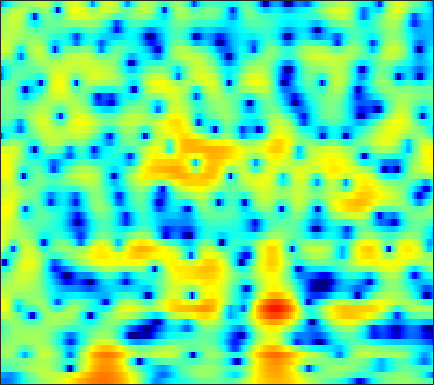

Values plotted in this chart, from the file beside it:
-11.217, -11.328, -11.35, -11.142, -10.786, -10.049, -9.1032, -8.3037, -7.1921, -6.0628, -4.967, -4.1806, -3.196, -2.3037, -1.7028, -0.98614, -0.35794, 0.059523, 0.55213, 0.97084, 1.3482, 1.602, 1.9162, 2.2196
-9.387, -9.546, -9.831, -10.09, -10.15, -9.902, -9.184, -8.377, -7.09, -5.723, -4.399, -3.47, -2.337, -1.335, -0.664, 0.1182, 0.7796, 1.198, 1.659, 2.019, 2.286, 2.432, 2.559, 2.624
-3.545, -3.25, -2.883, -2.537, -2.281, -1.933, -1.565, -1.274, -0.8647, -0.4362, 0.002575, 0.3336, 0.7624, 1.164, 1.441, 1.76, 2.014, 2.152, 2.26, 2.276, 2.189, 2.046, 1.744, 1.292
-1.605, -1.326, -1.027, -0.8139, -0.7055, -0.6172, -0.5762, -0.5625, -0.5464, -0.4992, -0.3969, -0.2649, -0.01801, 0.2987, 0.565, 0.9254, 1.256, 1.466, 1.668, 1.775, 1.758, 1.653, 1.384, 0.9644
0.7149, 1.043, 1.267, 1.238, 1.04, 0.512, -0.3562, -1.277, -2.95, -5.215, -7.928, -9.27, -8.015, -5.07, -3.075, -0.9688, 0.5887, 1.456, 2.292, 2.808, 3.031, 3.015, 2.763, 2.264
0.605, 0.9537, 1.242, 1.324, 1.247, 0.9489, 0.4388, -0.0792, -0.9124, -1.811, -2.542, -2.783, -2.526, -1.733, -0.9703, 0.0417, 0.916, 1.43, 1.91, 2.148, 2.14, 1.977, 1.566, 0.945
-0.6, -0.2251, 0.1922, 0.5126, 0.6889, 0.8455, 0.9236, 0.9381, 0.9272, 0.9056, 0.8991, 0.9217, 0.9934, 1.104, 1.205, 1.33, 1.419, 1.442, 1.388, 1.215, 0.9042, 0.5674, -0.01597, -0.7875
-2.039, -1.49, -0.8291, -0.2615, 0.1017, 0.4992, 0.811, 0.9903, 1.169, 1.296, 1.384, 1.432, 1.473, 1.497, 1.503, 1.491, 1.449, 1.387, 1.252, 1.041, 0.7444, 0.4499, -0.05614, -0.7213
-3.584, -2.602, -1.529, -0.6988, -0.2164, 0.2648, 0.5817, 0.7282, 0.83, 0.8428, 0.7979, 0.7418, 0.6633, 0.602, 0.5832, 0.589, 0.631, 0.678, 0.744, 0.7855, 0.7768, 0.7179, 0.5651, 0.3356
-2.093, -1.155, -0.2267, 0.3869, 0.6622, 0.8179, 0.7735, 0.6252, 0.2842, -0.2008, -0.8032, -1.308, -1.985, -2.53, -2.75, -2.68, -2.208, -1.68, -0.9072, -0.1808, 0.4246, 0.7787, 1.127, 1.339
2.324, 2.507, 2.524, 2.282, 1.946, 1.333, 0.569, -0.06426, -0.961, -1.966, -3.202, -4.445, -6.877, -11.15, -17.32, -17.89, -9.408, -6.008, -3.085, -1.195, 0.02136, 0.6261, 1.123, 1.362
5.864, 5.454, 4.59, 3.308, 2.009, -0.2848, -3.296, -5.805, -7.66, -6.547, -4.889, -4.071, -3.566, -3.445, -3.314, -2.814, -1.869, -1.026, -0.03646, 0.6167, 0.8464, 0.7238, 0.1521, -0.8885
5.664, 5.2, 4.33, 3.128, 1.95, 0.02673, -2.184, -3.695, -4.619, -3.882, -2.507, -1.546, -0.5426, 0.1742, 0.5507, 0.9082, 1.125, 1.182, 1.09, 0.7543, 0.09398, -0.6696, -2.126, -4.175
3.289, 3.157, 2.875, 2.472, 2.115, 1.619, 1.159, 0.8723, 0.6258, 0.5474, 0.598, 0.6833, 0.8003, 0.8799, 0.8861, 0.8138, 0.6265, 0.3958, -0.03966, -0.6357, -1.384, -2.051, -3.055, -4.152
1.412, 1.618, 1.814, 1.94, 1.994, 2.028, 2.028, 2.013, 1.989, 1.959, 1.905, 1.845, 1.725, 1.54, 1.35, 1.017, 0.5757, 0.1751, -0.4577, -1.206, -2.05, -2.74, -3.725, -4.76
-0.2045, 0.2683, 0.8082, 1.27, 1.575, 1.923, 2.213, 2.397, 2.583, 2.691, 2.718, 2.677, 2.535, 2.279, 2.009, 1.534, 0.9299, 0.3885, -0.4504, -1.417, -2.508, -3.398, -4.667, -6.027
-1.748, -1.275, -0.6442, 0.02019, 0.5334, 1.217, 1.86, 2.295, 2.772, 3.127, 3.341, 3.402, 3.339, 3.107, 2.819, 2.271, 1.537, 0.857, -0.226, -1.503, -2.978, -4.195, -5.911, -7.705
-4.63, -4.869, -4.484, -3.292, -2.151, -0.5974, 0.8001, 1.692, 2.663, 3.407, 3.909, 4.136, 4.235, 4.106, 3.853, 3.307, 2.505, 1.72, 0.4162, -1.214, -3.241, -5.083, -8.031, -11.51
-9.907, -16.65, -18.05, -9.185, -5.781, -2.744, -0.6142, 0.6337, 1.989, 3.032, 3.801, 4.197, 4.485, 4.498, 4.327, 3.861, 3.131, 2.417, 1.214, -0.2731, -2.096, -3.719, -6.32, -9.337
-1.565, -2.62, -3.559, -3.942, -3.896, -3.425, -2.488, -1.505, -0.03083, 1.345, 2.443, 3.042, 3.521, 3.643, 3.515, 3.069, 2.369, 1.706, 0.7317, -0.2949, -1.252, -1.9, -2.652, -3.175
3.304, 2.009, -0.1175, -3.007, -6.205, -13.83, -13.48, -7.212, -2.526, 0.2434, 1.959, 2.76, 3.298, 3.303, 2.985, 2.152, 0.8589, -0.3736, -2.2, -3.788, -4.399, -4.079, -3.119, -2.095
5.1, 4.147, 2.695, 1.103, -0.09202, -1.254, -1.45, -0.9274, 0.165, 1.193, 1.954, 2.276, 2.34, 1.976, 1.395, 0.1641, -1.737, -3.729, -7.611, -14.19, -16.04, -10.88, -6.564, -3.998
4.531, 4.09, 3.458, 2.817, 2.385, 1.906, 1.57, 1.427, 1.318, 1.252, 1.153, 1.014, 0.7051, 0.2218, -0.2699, -1.102, -2.104, -2.937, -4.037, -4.857, -5.192, -5.076, -4.639, -4.074
4.044, 3.886, 3.598, 3.244, 2.948, 2.523, 2.098, 1.771, 1.345, 0.9393, 0.53, 0.2299, -0.1613, -0.5584, -0.8624, -1.288, -1.724, -2.052, -2.454, -2.795, -3.062, -3.212, -3.358, -3.52
4.074, 4.081, 3.949, 3.675, 3.364, 2.841, 2.197, 1.65, 0.8777, 0.09974, -0.5824, -0.9976, -1.377, -1.575, -1.635, -1.656, -1.683, -1.716, -1.805, -1.949, -2.138, -2.317, -2.577, -2.912
4.538, 4.706, 4.725, 4.487, 4.135, 3.411, 2.363, 1.364, -0.2869, -2.228, -4.175, -5.193, -5.399, -4.518, -3.667, -2.672, -1.981, -1.663, -1.483, -1.512, -1.698, -1.909, -2.244, -2.589
4.505, 4.961, 5.268, 5.214, 4.939, 4.211, 3.039, 1.799, -0.4732, -3.79, -9.03, -14.76, -12.49, -7.119, -4.795, -2.944, -1.975, -1.678, -1.709, -2.131, -2.826, -3.411, -4.157, -4.614
3.205, 3.917, 4.507, 4.737, 4.671, 4.304, 3.618, 2.91, 1.766, 0.4659, -0.7366, -1.387, -1.786, -1.729, -1.569, -1.431, -1.574, -1.941, -2.847, -4.356, -6.67, -9.091, -13.39, -15.66
1.989, 2.674, 3.324, 3.691, 3.779, 3.687, 3.376, 3.036, 2.477, 1.878, 1.294, 0.9048, 0.4677, 0.09649, -0.1715, -0.5901, -1.164, -1.739, -2.818, -4.266, -6.173, -7.885, -10.12, -11.01
1.279, 2.003, 2.691, 3.049, 3.13, 2.998, 2.656, 2.295, 1.735, 1.185, 0.7091, 0.419, 0.1366, -0.05536, -0.1935, -0.4077, -0.7022, -1.012, -1.538, -2.204, -2.917, -3.446, -3.98, -4.308
1.817, 2.604, 3.213, 3.374, 3.231, 2.696, 1.803, 0.9266, -0.3985, -1.705, -2.56, -2.716, -2.36, -1.722, -1.253, -0.7769, -0.5226, -0.4849, -0.5706, -0.8222, -1.175, -1.46, -1.807, -2.047
4.226, 4.603, 4.769, 4.541, 4.073, 3.038, 1.411, -0.3023, -3.591, -9.019, -21.43, -14.93, -7.577, -4.17, -2.627, -1.348, -0.6803, -0.4634, -0.5162, -0.837, -1.407, -1.929, -2.715, -3.344
5.616, 5.623, 5.434, 4.983, 4.442, 3.447, 2.101, 0.8774, -1.011, -2.914, -4.214, -4.427, -3.901, -3.049, -2.489, -1.957, -1.722, -1.737, -2.105, -2.841, -4.075, -5.357, -7.832, -11.35
5.552, 5.438, 5.16, 4.729, 4.306, 3.582, 2.722, 1.985, 0.9616, -0.07357, -0.9845, -1.575, -2.21, -2.688, -2.967, -3.256, -3.473, -3.653, -3.956, -4.503, -5.45, -6.477, -8.329, -10.67
5.135, 5.015, 4.804, 4.515, 4.231, 3.747, 3.127, 2.57, 1.701, 0.6983, -0.4781, -1.457, -2.893, -4.439, -5.498, -6.455, -6.537, -6.123, -5.309, -4.644, -4.256, -4.216, -4.36, -4.694
3.473, 3.478, 3.551, 3.605, 3.578, 3.434, 3.101, 2.737, 2.049, 1.115, -0.1532, -1.396, -3.613, -6.913, -10.87, -24.5, -15.62, -9.74, -5.715, -3.35, -1.873, -1.153, -0.5981, -0.3653
-3.063, -2.218, -0.9845, -0.003424, 0.5027, 0.8627, 0.9356, 0.8194, 0.5019, 0.001483, -0.6254, -1.226, -2.196, -3.265, -4.016, -4.505, -4.055, -3.167, -1.712, -0.372, 0.6774, 1.286, 1.84, 2.145
-13.7, -9.257, -5.952, -4.169, -3.421, -3.02, -3.058, -3.272, -3.572, -3.681, -3.49, -3.162, -2.627, -2.079, -1.654, -1.05, -0.3875, 0.1483, 0.8429, 1.491, 2.031, 2.331, 2.613, 2.731
-5.823, -5.333, -4.681, -4.333, -4.408, -5.06, -6.522, -8.215, -11.23, -12.61, -9.739, -7.111, -4.315, -2.265, -1.065, 0.1881, 1.165, 1.746, 2.347, 2.762, 3, 3.055, 2.972, 2.744
-2.182, -1.972, -1.935, -2.137, -2.55, -3.467, -4.984, -6.551, -8.913, -9.812, -7.645, -5.401, -2.825, -0.8039, 0.3842, 1.635, 2.561, 3.067, 3.53, 3.727, 3.657, 3.432, 2.864, 1.984
-0.9376, -0.6901, -0.5329, -0.5866, -0.755, -1.123, -1.565, -1.896, -2.187, -2.127, -1.719, -1.187, -0.3125, 0.5993, 1.246, 2.015, 2.634, 2.971, 3.254, 3.303, 3.08, 2.717, 1.89, 0.582
-0.8279, -0.5934, -0.3872, -0.3483, -0.388, -0.544, -0.748, -0.8915, -1.05, -1.103, -1.001, -0.8404, -0.5021, -0.06619, 0.3056, 0.7989, 1.252, 1.551, 1.831, 1.974, 1.945, 1.775, 1.347, 0.6659
-0.6227, -0.4172, -0.2961, -0.311, -0.4208, -0.6748, -1.062, -1.407, -1.89, -2.354, -2.651, -2.733, -2.614, -2.245, -1.855, -1.26, -0.6532, -0.2144, 0.3135, 0.7627, 1.12, 1.313, 1.479, 1.524
-0.371, -0.1764, -0.07454, -0.1425, -0.3482, -0.8303, -1.598, -2.4, -3.757, -5.387, -7.059, -7.84, -7.697, -6.507, -5.45, -4.152, -3.069, -2.39, -1.535, -0.7046, 0.1304, 0.763, 1.537, 2.206
-0.922, -0.6153, -0.2685, -0.1403, -0.2129, -0.6378, -1.496, -2.495, -4.529, -7.744, -13.34, -21.58, -16.72, -10.54, -8.227, -6.598, -5.926, -5.72, -5.337, -4.244, -2.43, -0.9467, 0.8742, 2.351
-4.233, -3.343, -2.197, -1.315, -0.8762, -0.6498, -0.8461, -1.26, -2.141, -3.301, -4.523, -5.185, -5.536, -5.486, -5.515, -6.068, -7.789, -10.43, -20, -16.11, -6.937, -3.293, -0.0412, 2.153
-12.63, -9.106, -5.931, -3.836, -2.791, -1.872, -1.402, -1.287, -1.326, -1.513, -1.772, -1.974, -2.219, -2.495, -2.753, -3.226, -3.858, -4.346, -4.6, -3.94, -2.393, -1.034, 0.666, 2.092
-9.956, -8.102, -5.965, -4.366, -3.521, -2.766, -2.333, -2.157, -2.045, -1.979, -1.864, -1.761, -1.596, -1.415, -1.292, -1.151, -1.007, -0.8899, -0.637, -0.2409, 0.2834, 0.7258, 1.344, 1.912
-3.673, -3.195, -2.686, -2.34, -2.243, -2.382, -2.762, -3.136, -3.6, -3.766, -3.436, -2.892, -2.006, -1.109, -0.5119, 0.131, 0.6251, 0.8934, 1.146, 1.304, 1.372, 1.388, 1.389, 1.382
1.164, 1.196, 1.068, 0.6691, 0.1383, -0.9926, -2.773, -4.73, -8.453, -12.15, -9.405, -6.117, -2.893, -0.7172, 0.4515, 1.543, 2.204, 2.483, 2.563, 2.346, 1.85, 1.313, 0.4052, -0.5631
3.486, 3.414, 3.16, 2.637, 2.027, 0.8913, -0.7137, -2.248, -4.572, -6.07, -5.117, -3.437, -1.268, 0.4068, 1.333, 2.182, 2.628, 2.714, 2.504, 1.885, 0.8067, -0.3933, -2.721, -6.36
2.83, 2.888, 2.812, 2.569, 2.276, 1.75, 1.113, 0.6243, 0.06169, -0.2535, -0.2559, -0.07019, 0.33, 0.7582, 1.028, 1.262, 1.32, 1.21, 0.8577, 0.2266, -0.7389, -1.715, -3.377, -5.348
1.715, 1.966, 2.161, 2.225, 2.195, 2.051, 1.825, 1.617, 1.327, 1.05, 0.8165, 0.6664, 0.4982, 0.3582, 0.26, 0.1251, -0.031, -0.1684, -0.4161, -0.7533, -1.21, -1.621, -2.228, -2.843
0.966, 1.395, 1.85, 2.152, 2.281, 2.339, 2.268, 2.132, 1.846, 1.446, 0.9515, 0.5273, -0.09078, -0.7094, -1.121, -1.525, -1.728, -1.736, -1.646, -1.524, -1.437, -1.422, -1.472, -1.599
0.514, 1.107, 1.776, 2.282, 2.551, 2.768, 2.8, 2.7, 2.379, 1.822, 0.9806, 0.1475, -1.252, -2.964, -4.33, -5.716, -5.801, -5.061, -3.706, -2.52, -1.675, -1.272, -0.9931, -0.9116
-0.3581, 0.4226, 1.318, 2.076, 2.539, 2.982, 3.218, 3.241, 3.043, 2.541, 1.653, 0.6712, -1.226, -4.153, -7.592, -16.4, -14.49, -8.521, -4.399, -2.131, -0.9258, -0.5121, -0.4753, -0.886
-3.469, -2.398, -1.124, -0.01637, 0.7108, 1.513, 2.122, 2.427, 2.63, 2.575, 2.276, 1.872, 1.096, 0.1159, -0.6141, -1.276, -1.202, -0.7255, 0.1406, 0.8471, 1.137, 0.9984, 0.2372, -1.401
-9.556, -8.388, -6.904, -5.416, -4.322, -2.968, -1.852, -1.173, -0.4756, 0.03355, 0.4136, 0.6354, 0.8942, 1.126, 1.303, 1.572, 1.89, 2.139, 2.43, 2.569, 2.474, 2.196, 1.497, 0.3801
